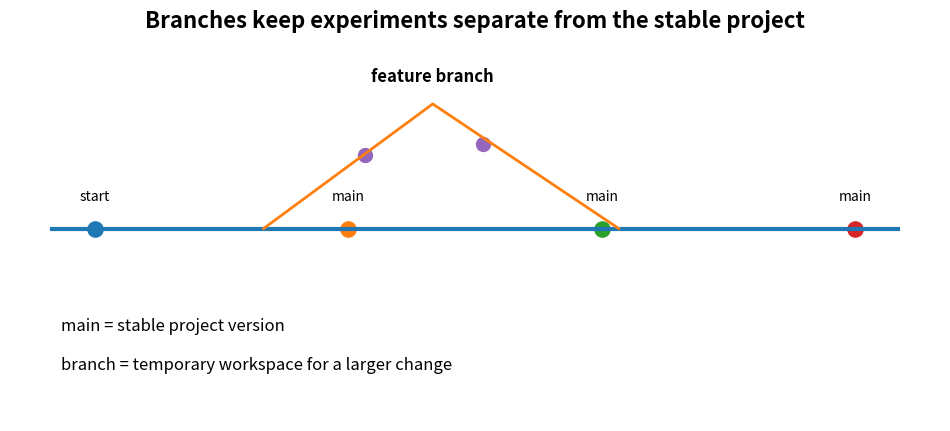

Generate this figure with matplotlib:
import matplotlib.pyplot as plt

fig, ax = plt.subplots(figsize=(12, 5))
ax.axis("off")

# main line
ax.plot([0.5, 10.5], [2.5, 2.5], linewidth=3)
for x, label in [(1.0, "start"), (4.0, "main"), (7.0, "main"), (10.0, "main")]:
    ax.scatter(x, 2.5, s=120)
    ax.text(x, 2.75, label, ha="center", fontsize=10)

# feature branch
ax.plot([3.0, 5.0, 7.2], [2.5, 3.6, 2.5], linewidth=2)
ax.scatter([4.2, 5.6], [3.15, 3.25], s=100)
ax.text(5.0, 3.8, "feature branch", ha="center", fontsize=12, fontweight="bold")

ax.text(0.6, 1.6, "main = stable project version", fontsize=12)
ax.text(0.6, 1.25, "branch = temporary workspace for a larger change", fontsize=12)
ax.set_xlim(0, 11)
ax.set_ylim(0.8, 4.2)
ax.set_title("Branches keep experiments separate from the stable project",
             fontsize=16, fontweight="bold")
plt.show()
